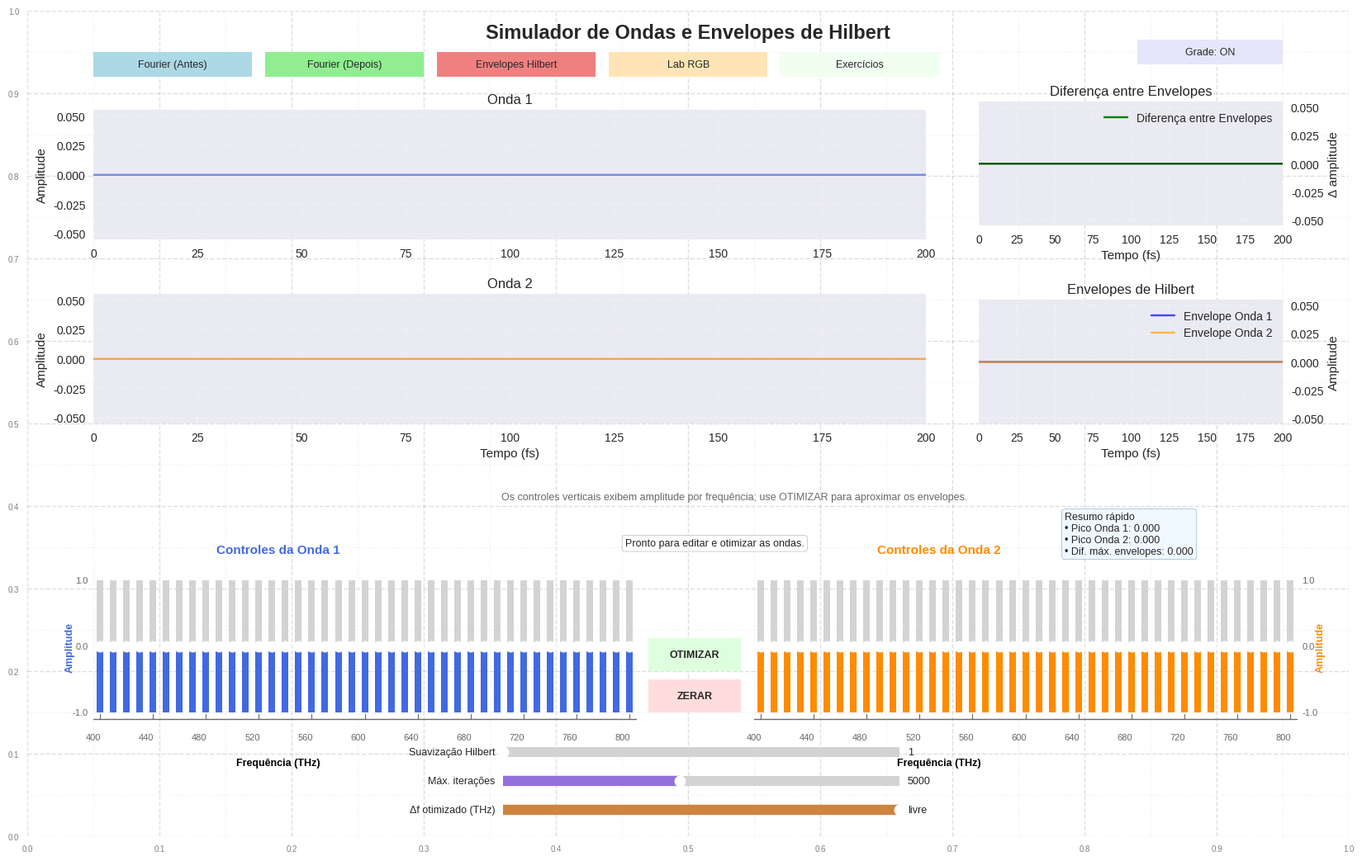

Generate this figure with matplotlib:
import numpy as np
import matplotlib.pyplot as plt
from scipy.optimize import minimize
from scipy.signal import hilbert
from matplotlib.widgets import Button, Slider
import matplotlib.patches as patches
import textwrap

class WaveControlApp:
    def __init__(self):
        """Inicializa toda a aplicação"""
        plt.close('all')
        plt.style.use('seaborn-v0_8')
        plt.rcParams.update({'font.size': 9})

        # Dados das frequências
        self.freqs = np.arange(400, 801, 10)
        self.n = len(self.freqs)
        self.t = np.linspace(0, 2e-13, 4000)
        self.amps1 = np.zeros(self.n)
        self.amps2 = np.zeros(self.n)
        self.amp_min, self.amp_max = -1, 1
        self.status_message = 'Pronto para editar e otimizar as ondas.'
        self.max_iterations = 5000
        self.envelope_smoothing = 1
        self.optimize_freq_delta = int(self.freqs[-1] - self.freqs[0])
        self.show_layout_grid = True
        self.layout_grid_ax = None
        self.spinner_states = ['.', '..', '...']
        self.optimization_step = 0
        
        # Salva estado inicial
        self.amps_before = None  # Será definido quando otimizar
        self.amps_after = self.amps1.copy(), self.amps2.copy()

        # Configuração da figura
        self.fig = plt.figure(figsize=(16, 10))
        self.fig.suptitle('Simulador de Ondas e Envelopes de Hilbert',
                          fontsize=17, fontweight='bold', y=0.985)
        self.fig.subplots_adjust(
            left=0.1, right=0.95,
            top=0.9, bottom=0.3,
            hspace=0.4, wspace=0.3
        )
        self._setup_layout_grid()

        # Inicializa componentes
        self._setup_plots()
        self._setup_sliders()
        self._setup_controls()
        
        # Atualiza os gráficos
        self._update_plots()
        print("Aplicativo inicializado com sucesso!")

    def _setup_plots(self):
        """Configura os eixos dos gráficos principais"""
        gs = self.fig.add_gridspec(2, 1,
                                 left=0.05, right=0.68,
                                 top=0.88, bottom=0.5,
                                 hspace=0.42)

        # Gráficos laterais
        self.ax_diff = self.fig.add_axes([0.72, 0.74, 0.23, 0.15])
        self.ax_summary = self.fig.add_axes([0.78, 0.31, 0.17, 0.09])
        self.ax_summary.axis('off')

        # Eixos principais ampliados
        self.ax_wave1 = self.fig.add_subplot(gs[0, 0])
        self.ax_wave2 = self.fig.add_subplot(gs[1, 0])

        # Configurações comuns
        for ax in [self.ax_wave1, self.ax_wave2, self.ax_diff]:
            ax.grid(True, linestyle=':', alpha=0.5)
            ax.set_xlabel('Tempo (fs)')
            ax.set_xlim(0, 200)
            ax.set_xticks(np.arange(0, 201, 25))

        for ax in [self.ax_wave1, self.ax_wave2]:
            ax.yaxis.set_label_position('left')
            ax.yaxis.tick_left()

        self.ax_diff.yaxis.set_label_position('right')
        self.ax_diff.yaxis.tick_right()

        self.fig.text(0.19, 0.34, 'Controles da Onda 1', ha='center', va='bottom',
                      fontsize=11, fontweight='bold', color='royalblue')
        self.fig.text(0.69, 0.34, 'Controles da Onda 2', ha='center', va='bottom',
                      fontsize=11, fontweight='bold', color='darkorange')
        self.fig.text(0.535, 0.405,
                      'Os controles verticais exibem amplitude por frequência; use OTIMIZAR para aproximar os envelopes.',
                      ha='center', va='bottom', fontsize=9, color='dimgray')
        self.status_text = self.fig.text(0.52, 0.355, self.status_message,
                                         ha='center', va='center', fontsize=9,
                                         bbox=dict(boxstyle='round', facecolor='white',
                                                   edgecolor='gray', alpha=0.9))

    def _update_sliders(self):
        """Atualiza os sliders para refletir os valores atuais de amps1 e amps2."""
        for i, slider in enumerate(self.sliders1):
            slider.eventson = False
            slider.set_val(self.amps1[i])
            slider.eventson = True
        for i, slider in enumerate(self.sliders2):
            slider.eventson = False
            slider.set_val(self.amps2[i])
            slider.eventson = True

    def _setup_sliders(self):
        """Configura os sliders de controle"""
        slider_width = 0.010
        slider_height = 0.16
        spacing = 0.00001

        left_group_x = 0.05
        right_group_x = 0.55
        y_position = 0.15

        self.sliders1 = []
        self.sliders2 = []

        for i, freq in enumerate(self.freqs):
            # Sliders Onda 1
            ax_left = self.fig.add_axes([left_group_x + i*(slider_width + spacing),
                                      y_position, slider_width, slider_height])
            slider_left = Slider(ax_left, '', self.amp_min, self.amp_max, valinit=0,
                               facecolor='royalblue', orientation='vertical')
            slider_left.on_changed(self._create_update_fn(1, i))
            self.sliders1.append(slider_left)
            slider_left.valtext.set_visible(False)

            # Sliders Onda 2
            ax_right = self.fig.add_axes([right_group_x + i*(slider_width + spacing),
                                       y_position, slider_width, slider_height])
            slider_right = Slider(ax_right, '', self.amp_min, self.amp_max, valinit=0,
                                facecolor='darkorange', orientation='vertical')
            slider_right.on_changed(self._create_update_fn(2, i))
            self.sliders2.append(slider_right)
            slider_right.valtext.set_visible(False)

        # Rótulos das frequências
        for i, freq in enumerate(self.freqs[::4]):
            self.fig.text(left_group_x + i*4*(slider_width + spacing), 0.125, f'{freq}',
                        rotation=0, fontsize=8, ha='center', va='top', color='dimgray')
            self.fig.text(right_group_x + i*4*(slider_width + spacing), 0.125, f'{freq}',
                        rotation=0, fontsize=8, ha='center', va='top', color='dimgray')

        # Informações de eixos que antes ficavam nos espectros
        group_width = (self.n - 1) * (slider_width + spacing) + slider_width
        for group_x, group_center, color, side in [
            (left_group_x, 0.19, 'royalblue', 'left'),
            (right_group_x, 0.69, 'darkorange', 'right')
        ]:
            axis_y = y_position - 0.008
            self.fig.add_artist(plt.Line2D([group_x, group_x + group_width], [axis_y, axis_y],
                                           transform=self.fig.transFigure,
                                           color='dimgray', linewidth=1.0))

            for idx in range(0, self.n, 4):
                tick_x = group_x + idx * (slider_width + spacing) + slider_width / 2
                self.fig.add_artist(plt.Line2D([tick_x, tick_x], [axis_y, axis_y + 0.006],
                                               transform=self.fig.transFigure,
                                               color='dimgray', linewidth=0.8))

            if side == 'left':
                label_x = group_x - 0.018
                number_x = group_x - 0.004
                number_ha = 'right'
            else:
                label_x = group_x + group_width + 0.018
                number_x = group_x + group_width + 0.004
                number_ha = 'left'

            self.fig.text(label_x, y_position + slider_height / 2, 'Amplitude',
                          rotation=90, fontsize=9, ha='center', va='center', color=color,
                          fontweight='bold')
            self.fig.text(number_x, y_position + slider_height, '1.0',
                          fontsize=8, ha=number_ha, va='center', color='dimgray')
            self.fig.text(number_x, y_position + slider_height / 2, '0.0',
                          fontsize=8, ha=number_ha, va='center', color='dimgray')
            self.fig.text(number_x, y_position, '-1.0',
                          fontsize=8, ha=number_ha, va='center', color='dimgray')
            self.fig.text(group_center, 0.095, 'Frequência (THz)',
                          fontsize=9, ha='center', va='top', color='black',
                          fontweight='bold')

    def _create_update_fn(self, wave, idx):
        """Cria a função de callback para os sliders"""
        def update(val):
            if wave == 1:
                self.amps1[idx] = val
            else:
                self.amps2[idx] = val
            self._update_plots()
        return update

    def _setup_controls(self):
        """Configura botões de controle"""
        # Botões de equações na parte superior
        fourier_before_ax = self.fig.add_axes([0.05, 0.92, 0.12, 0.03])
        self.fourier_before_btn = Button(fourier_before_ax, 'Fourier (Antes)', 
                                       color='lightblue', hovercolor='deepskyblue')
        self.fourier_before_btn.on_clicked(self._show_fourier_before)
        
        fourier_after_ax = self.fig.add_axes([0.18, 0.92, 0.12, 0.03])
        self.fourier_after_btn = Button(fourier_after_ax, 'Fourier (Depois)', 
                                      color='lightgreen', hovercolor='limegreen')
        self.fourier_after_btn.on_clicked(self._show_fourier_after)
        
        hilbert_ax = self.fig.add_axes([0.31, 0.92, 0.12, 0.03])
        self.hilbert_btn = Button(hilbert_ax, 'Envelopes Hilbert', 
                                color='lightcoral', hovercolor='red')
        self.hilbert_btn.on_clicked(self._show_hilbert_info)

        visible_colors_ax = self.fig.add_axes([0.44, 0.92, 0.12, 0.03])
        self.visible_colors_btn = Button(visible_colors_ax, 'Lab RGB',
                         color='moccasin', hovercolor='gold')
        self.visible_colors_btn.on_clicked(self._show_visible_colors)

        exercises_ax = self.fig.add_axes([0.57, 0.92, 0.12, 0.03])
        self.exercises_btn = Button(exercises_ax, 'Exercícios',
                        color='honeydew', hovercolor='palegreen')
        self.exercises_btn.on_clicked(self._show_exercises_tab)

        grid_ax = self.fig.add_axes([0.84, 0.935, 0.11, 0.03])
        self.grid_btn = Button(grid_ax, 'Grade: ON',
                               color='lavender', hovercolor='plum')
        self.grid_btn.on_clicked(self._toggle_layout_grid)

        # Botão de otimização
        optimize_ax = self.fig.add_axes([0.47, 0.20, 0.07, 0.04])
        self.optimize_btn = Button(optimize_ax, 'OTIMIZAR', color='#ddffdd',
                                 hovercolor='#99ff99')
        self.optimize_btn.label.set_fontweight('bold')
        self.optimize_btn.on_clicked(self._run_optimization)
        
        # Botão de reset
        reset_ax = self.fig.add_axes([0.47, 0.15, 0.07, 0.04])
        self.reset_btn = Button(reset_ax, 'ZERAR', color='#ffdddd',
                              hovercolor='#ff9999')
        self.reset_btn.label.set_fontweight('bold')
        self.reset_btn.on_clicked(self._reset_all)

        # Controle da suavização adicional do envelope de Hilbert
        smooth_ax = self.fig.add_axes([0.36, 0.09, 0.30, 0.025])
        self.smoothing_slider = Slider(
            smooth_ax,
            'Suavização Hilbert',
            1,
            121,
            valinit=self.envelope_smoothing,
            valstep=2,
            color='teal'
        )
        self.smoothing_slider.valtext.set_text(str(self.envelope_smoothing))
        self.smoothing_slider.on_changed(self._update_envelope_smoothing)

        # Controle do número máximo de iterações
        max_iter_ax = self.fig.add_axes([0.36, 0.055, 0.30, 0.025])
        self.max_iter_slider = Slider(
            max_iter_ax,
            'Máx. iterações',
            1000,
            10000,
            valinit=self.max_iterations,
            valstep=500,
            color='mediumpurple'
        )
        self.max_iter_slider.valtext.set_text(str(self.max_iterations))
        self.max_iter_slider.on_changed(self._update_max_iterations)

        # Controle da faixa de frequências permitidas na otimização
        freq_delta_ax = self.fig.add_axes([0.36, 0.02, 0.30, 0.025])
        self.freq_delta_slider = Slider(
            freq_delta_ax,
            'Δf otimizado (THz)',
            0,
            int(self.freqs[-1] - self.freqs[0]),
            valinit=self.optimize_freq_delta,
            valstep=10,
            color='peru'
        )
        self.freq_delta_slider.valtext.set_text(self._format_frequency_delta_label())
        self.freq_delta_slider.on_changed(self._update_frequency_delta)

    def _setup_layout_grid(self):
        """Cria uma grade de apoio para posicionamento visual dos componentes."""
        self.layout_grid_ax = self.fig.add_axes([0, 0, 1, 1], zorder=-1)
        self.layout_grid_ax.set_xlim(0, 1)
        self.layout_grid_ax.set_ylim(0, 1)
        self.layout_grid_ax.set_facecolor('none')
        self.layout_grid_ax.set_xticks(np.arange(0, 1.01, 0.1))
        self.layout_grid_ax.set_yticks(np.arange(0, 1.01, 0.1))
        self.layout_grid_ax.set_xticks(np.arange(0, 1.01, 0.05), minor=True)
        self.layout_grid_ax.set_yticks(np.arange(0, 1.01, 0.05), minor=True)
        self.layout_grid_ax.grid(True, which='major', linestyle='--', color='gray', alpha=0.25)
        self.layout_grid_ax.grid(True, which='minor', linestyle=':', color='gray', alpha=0.12)
        self.layout_grid_ax.tick_params(labelsize=7, colors='gray')
        for spine in self.layout_grid_ax.spines.values():
            spine.set_visible(False)

    def _toggle_layout_grid(self, event):
        """Mostra ou oculta a grade de apoio de layout."""
        self.show_layout_grid = not self.show_layout_grid
        if self.layout_grid_ax is not None:
            self.layout_grid_ax.set_visible(self.show_layout_grid)
        self.grid_btn.label.set_text('Grade: ON' if self.show_layout_grid else 'Grade: OFF')
        status = 'Grade de layout visível.' if self.show_layout_grid else 'Grade de layout oculta.'
        self._set_status(status, 'slateblue')
        self.fig.canvas.draw_idle()

    def _update_max_iterations(self, value):
        """Atualiza o limite máximo de iterações da otimização."""
        self.max_iterations = int(value)
        if hasattr(self, 'max_iter_slider'):
            self.max_iter_slider.valtext.set_text(str(self.max_iterations))
        if self.optimize_btn.label.get_text() == 'OTIMIZAR':
            self._set_status(f'Limite ajustado para {self.max_iterations} iterações.', 'purple')
        self.fig.canvas.draw_idle()

    def _update_envelope_smoothing(self, value):
        """Atualiza o nível de suavização aplicado aos envelopes."""
        self.envelope_smoothing = self._sanitize_smoothing_window(value)
        if hasattr(self, 'smoothing_slider'):
            self.smoothing_slider.valtext.set_text(str(self.envelope_smoothing))

        if self.optimize_btn.label.get_text() == 'OTIMIZAR':
            if self.envelope_smoothing <= 1:
                message = 'Suavização extra desligada para os envelopes de Hilbert.'
            else:
                message = f'Suavização dos envelopes ajustada para janela de {self.envelope_smoothing} pontos.'
            self._set_status(message, 'teal')

        self._update_plots()

    def _update_frequency_delta(self, value):
        """Atualiza a faixa de frequências liberadas para a otimização."""
        self.optimize_freq_delta = int(value)
        if hasattr(self, 'freq_delta_slider'):
            self.freq_delta_slider.valtext.set_text(self._format_frequency_delta_label())

        if self.optimize_btn.label.get_text() == 'OTIMIZAR':
            if self._is_frequency_delta_unrestricted():
                message = 'A otimização pode mexer em toda a faixa de frequências.'
            else:
                message = f'A otimização ficará restrita a ±{self.optimize_freq_delta} THz das frequências iniciais.'
            self._set_status(message, 'saddlebrown')

        self.fig.canvas.draw_idle()

    def _show_exercises_tab(self, event):
        """Abre a estrutura inicial da futura aba de exercícios."""
        fig_exercises = plt.figure(figsize=(11.2, 7.0))
        fig_exercises.suptitle('Exercícios - Estrutura em preparação', fontsize=16, fontweight='bold')
        fig_exercises.subplots_adjust(left=0.05, right=0.95, top=0.90, bottom=0.08)
        gs = fig_exercises.add_gridspec(2, 2, height_ratios=[0.34, 1], hspace=0.28, wspace=0.20)

        ax_intro = fig_exercises.add_subplot(gs[0, :])
        ax_prompt = fig_exercises.add_subplot(gs[1, 0])
        ax_feedback = fig_exercises.add_subplot(gs[1, 1])

        for ax in [ax_intro, ax_prompt, ax_feedback]:
            ax.axis('off')

        intro_text = textwrap.dedent("""
        Esta janela prepara a futura aba de exercícios no estilo das simulações em HTML.

        Dinâmica planejada:
        1. apresentar um enunciado curto;
        2. pedir uma ação na simulação principal;
        3. reservar espaço para resposta do estudante;
        4. mostrar feedback e critérios de conferência.
        """).strip()
        intro_box = patches.FancyBboxPatch((0.02, 0.08), 0.96, 0.84,
                                           boxstyle='round,pad=0.02',
                                           facecolor='aliceblue', edgecolor='steelblue', linewidth=1.8)
        ax_intro.add_patch(intro_box)
        ax_intro.text(0.04, 0.85, intro_text, transform=ax_intro.transAxes,
                      ha='left', va='top', fontsize=10, color='midnightblue')

        prompt_box = patches.FancyBboxPatch((0.03, 0.04), 0.94, 0.92,
                                            boxstyle='round,pad=0.02',
                                            facecolor='mintcream', edgecolor='seagreen', linewidth=1.6)
        ax_prompt.add_patch(prompt_box)
        ax_prompt.text(0.06, 0.92,
                       'Painel do enunciado e da tentativa\n\n'
                       '• título do exercício\n'
                       '• objetivo conceitual\n'
                       '• instrução ligada aos controles da simulação\n'
                       '• campo para registrar hipótese, previsão ou resposta',
                       transform=ax_prompt.transAxes, ha='left', va='top', fontsize=10, color='darkgreen')

        feedback_box = patches.FancyBboxPatch((0.03, 0.04), 0.94, 0.92,
                                              boxstyle='round,pad=0.02',
                                              facecolor='linen', edgecolor='sienna', linewidth=1.6)
        ax_feedback.add_patch(feedback_box)
        ax_feedback.text(0.06, 0.92,
                         'Painel de retorno e correção\n\n'
                         '• comparação entre resposta esperada e resposta dada\n'
                         '• feedback imediato\n'
                         '• botão para novo exercício\n'
                         '• espaço para histórico de tentativas',
                         transform=ax_feedback.transAxes, ha='left', va='top', fontsize=10, color='saddlebrown')

        plt.show()

    def _show_fourier_before(self, event):
        """Mostra as equações de Fourier com as escolhas atuais (antes de otimizar)"""
        if self.amps_before is not None:
            amps1, amps2 = self.amps_before
        else:
            amps1, amps2 = self.amps1, self.amps2
        self._show_fourier_equations(amps1, amps2, "figura 2 - Fourier Antes")

    def _show_fourier_after(self, event):
        """Mostra as equações de Fourier depois da otimização"""
        self._show_fourier_equations(self.amps_after[0], self.amps_after[1], "figura 3 - Fourier Depois")

    def _show_fourier_equations(self, amps1, amps2, title_suffix):
        """Mostra as equações de Fourier em uma nova janela"""
        fig_eq = plt.figure(figsize=(11.5, 7.2))
        fig_eq.suptitle(title_suffix, fontsize=16, fontweight='bold')
        fig_eq.subplots_adjust(left=0.04, right=0.96, top=0.90, bottom=0.06)
        
        # Remove eixos para criar um quadro de texto
        ax = fig_eq.add_subplot(111)
        ax.axis('off')
        
        # Gera as equações
        eq1 = self._generate_fourier_equation(amps1, "Onda 1")
        eq2 = self._generate_fourier_equation(amps2, "Onda 2")
        
        # Texto explicativo
        explanatory = textwrap.dedent("""
Onde:
• Aₙ são as amplitudes das componentes de frequência
• fₙ são as frequências em THz (400, 410, 420, ..., 800 THz)
• t é o tempo em segundos
• A transformada de Hilbert é usada para calcular os envelopes

Forma geral da série:
y(t) = Σ [Aₙ · sin(2π · fₙ · t)]
        """).strip()
        
        # Texto completo sem wrap nas equações
        text_content = f"{eq1}\n\n{eq2}\n\n{explanatory}"
        
        # Adiciona retângulo de fundo - CORREÇÃO AQUI
        rect = patches.FancyBboxPatch((0.02, 0.02), 0.96, 0.96,
                                    boxstyle="round,pad=0.02",
                                    facecolor='lightyellow',
                                    edgecolor='gold',
                                    linewidth=2)
        ax.add_patch(rect)
        
        # CORREÇÃO: Alinhamento à esquerda e posição ajustada
        ax.text(0.04, 0.96, text_content, transform=ax.transAxes, fontsize=9,
                verticalalignment='top', horizontalalignment='left',  # Mudado para 'left'
                bbox=dict(boxstyle='round', facecolor='white', alpha=0.8),
                fontfamily='monospace')
        
        plt.tight_layout()
        plt.show()

    def _show_hilbert_info(self, event):
        """Mostra informações sobre os envelopes de Hilbert"""
        fig_hilbert = plt.figure(figsize=(10.5, 6.6))
        fig_hilbert.suptitle("Envelopes de Hilbert - Teoria e Aplicação", fontsize=16, fontweight='bold')
        fig_hilbert.subplots_adjust(left=0.04, right=0.96, top=0.90, bottom=0.06)
        
        ax = fig_hilbert.add_subplot(111)
        ax.axis('off')
        
        smoothing_text = (
            '• A suavização adicional está desligada (janela = 1 ponto).'
            if self.envelope_smoothing <= 1
            else f'• Após o módulo de Hilbert, aplicamos média móvel de {self.envelope_smoothing} pontos.'
        )

        hilbert_text = textwrap.dedent(f"""
    DEFINIÇÃO DO ENVELOPE DE HILBERT:

    Para um sinal real x(t), o envelope complexo é definido como:
        
        z(t) = x(t) + j·H{x(t)}
        
    Onde H{x(t)} é a transformada de Hilbert de x(t).

    O envelope de amplitude é dado pelo módulo:
        
        A(t) = |z(t)| = √[x²(t) + H²{x(t)}]

    APLICAÇÃO NESTE PROGRAMA:

    • Calculamos os envelopes usando scipy.signal.hilbert
    • envelope₁(t) = |hilbert(Onda₁(t))|
    • envelope₂(t) = |hilbert(Onda₂(t))|
    {smoothing_text}
    • A diferença entre envelopes é: Δ(t) = envelope₁(t) - envelope₂(t)

    INTERPRETAÇÃO FÍSICA:

    O envelope de Hilbert representa a amplitude instantânea do sinal,
    mostrando como a amplitude varia no tempo, independente da fase.

    A otimização busca minimizar a diferença máxima entre os envelopes:
        min max|Δ(t)|
        """).strip()
        
        rect = patches.FancyBboxPatch((0.02, 0.02), 0.96, 0.96,
                                    boxstyle="round,pad=0.02",
                                    facecolor='lavender',
                                    edgecolor='purple',
                                    linewidth=2)
        ax.add_patch(rect)
        
        # CORREÇÃO: Alinhamento à esquerda
        ax.text(0.04, 0.97, hilbert_text, transform=ax.transAxes, fontsize=8.8,
                verticalalignment='top', horizontalalignment='left',  # Mudado para 'left'
                bbox=dict(boxstyle='round', facecolor='white', alpha=0.9))
        
        plt.tight_layout()
        plt.show()

    def _frequency_to_rgb(self, freq_thz):
        """Converte uma frequência visível aproximada em uma cor RGB."""
        wavelength_nm = self._clamp_to_visible_wavelength(self._frequency_to_wavelength_nm(freq_thz))

        if 380 <= wavelength_nm < 440:
            red = -(wavelength_nm - 440) / (440 - 380)
            green = 0.0
            blue = 1.0
        elif wavelength_nm < 490:
            red = 0.0
            green = (wavelength_nm - 440) / (490 - 440)
            blue = 1.0
        elif wavelength_nm < 510:
            red = 0.0
            green = 1.0
            blue = -(wavelength_nm - 510) / (510 - 490)
        elif wavelength_nm < 580:
            red = (wavelength_nm - 510) / (580 - 510)
            green = 1.0
            blue = 0.0
        elif wavelength_nm < 645:
            red = 1.0
            green = -(wavelength_nm - 645) / (645 - 580)
            blue = 0.0
        else:
            red = 1.0
            green = 0.0
            blue = 0.0

        if 380 <= wavelength_nm < 420:
            factor = 0.3 + 0.7 * (wavelength_nm - 380) / (420 - 380)
        elif wavelength_nm < 701:
            factor = 1.0
        elif wavelength_nm <= 780:
            factor = 0.3 + 0.7 * (780 - wavelength_nm) / (780 - 700)
        else:
            factor = 0.0

        gamma = 0.8
        rgb = np.array([red, green, blue]) * factor
        rgb = np.where(rgb > 0, rgb ** gamma, 0)
        return np.clip(rgb, 0, 1)

    def _frequency_to_wavelength_nm(self, freq_thz):
        """Converte frequência em THz para comprimento de onda em nm."""
        return 299792.458 / freq_thz

    def _clamp_to_visible_wavelength(self, wavelength_nm):
        """Limita o comprimento de onda ao intervalo visível usado na paleta."""
        return float(np.clip(wavelength_nm, 380.0, 780.0))

    def _compute_emitted_rgb(self, amps):
        """Calcula a emissão RGB do monitor a partir das amplitudes selecionadas."""
        weights = np.abs(amps)
        total = np.sum(weights)
        if total <= 1e-12:
            return np.array([0.0, 0.0, 0.0])

        colors = np.array([self._frequency_to_rgb(freq) for freq in self.freqs])
        emitted_rgb = np.sum(colors * weights[:, None], axis=0) / total
        return np.clip(emitted_rgb, 0, 1)

    def _compute_display_rgb_visual(self, amps):
        """Produz a cor exibida no modo RGB visual, com renormalização final."""
        emitted_rgb = self._compute_emitted_rgb(amps)
        return np.clip(self._normalize_rgb(emitted_rgb), 0, 1)

    def _compute_display_rgb_palette(self, amps):
        """Produz a cor exibida no modo paleta espectral em RGB."""
        return self._compute_emitted_rgb(amps)

    def _normalize_rgb(self, rgb):
        """Renormaliza um vetor RGB para usar o maior canal como referência."""
        peak = np.max(rgb)
        if peak > 1e-12:
            return rgb / peak
        return rgb

    def _frequency_to_display_rgb(self, freq_thz):
        """Converte uma frequência para a versão RGB exibida no modo visual."""
        return np.clip(self._normalize_rgb(self._frequency_to_rgb(freq_thz)), 0, 1)

    def _rgb_to_hex(self, rgb):
        """Converte um vetor RGB normalizado em string hexadecimal."""
        values = np.clip(np.round(rgb * 255), 0, 255).astype(int)
        return '#{:02X}{:02X}{:02X}'.format(*values)

    def _format_rgb_channels(self, rgb):
        """Formata os canais RGB para leitura rápida na interface."""
        return f'R={rgb[0]:.2f}  G={rgb[1]:.2f}  B={rgb[2]:.2f}'

    def _format_rgb_compact(self, rgb):
        """Formata um resumo curto do vetor RGB para os cartões."""
        return f'{self._rgb_to_hex(rgb)} | {self._format_rgb_channels(rgb)}'

    def _draw_color_card(self, ax, amps, wave_name, stage_name, color_mode='choice1'):
        """Desenha um cartão com a cor resultante para uma onda."""
        ax.clear()
        emitted_rgb = self._compute_emitted_rgb(amps)
        if color_mode == 'choice2':
            color = self._compute_display_rgb_palette(amps)
            model_label = 'Paleta ordenada por frequência'
        else:
            color = self._compute_display_rgb_visual(amps)
            model_label = 'RGB visual renormalizado'

        ax.set_facecolor(color)
        ax.set_xticks([])
        ax.set_yticks([])
        for spine in ax.spines.values():
            spine.set_color('black')
            spine.set_linewidth(1.2)

        text_color = 'white' if np.mean(color) < 0.45 else 'black'
        info_text = (
            f'{wave_name} | {stage_name}\n'
            f'{model_label}\n'
            f'Emite: {self._format_rgb_compact(emitted_rgb)}\n'
            f'Mostra: {self._format_rgb_compact(color)}'
        )
        ax.text(0.5, 0.5, info_text, ha='center', va='center', fontsize=8.1,
                color=text_color, fontweight='bold', wrap=True,
                bbox=dict(boxstyle='round', facecolor=(1, 1, 1, 0.18),
                          edgecolor=(0, 0, 0, 0.2)))

    def _draw_frequency_color_scale(self, ax, color_mode='choice1'):
        """Mostra a escala de cores associada a cada frequência."""
        ax.clear()
        if color_mode == 'choice1':
            title = 'Barra superior: RGB visual do monitor'
            xlabel = 'Modo RGB visual: frequência (THz) na 1ª linha | comprimento de onda equivalente (nm) na 2ª'
            legend_text = 'Equivalência na tela: cores com o mesmo RGB exibido podem vir de distribuições em frequência diferentes.'
        else:
            title = 'Barra superior: paleta visível em RGB do monitor'
            xlabel = 'Modo paleta em RGB: frequência (THz) na 1ª linha | comprimento de onda equivalente (nm) na 2ª'
            legend_text = 'Equivalência na tela: a ordem segue a frequência, mas a exibição final continua reduzida aos três canais RGB.'

        ax.set_xlim(-0.5, self.n - 0.5)
        ax.set_ylim(0, 1)
        ax.set_yticks([])
        ax.set_xticks(range(0, self.n, 4))
        ax.set_xticklabels(
            [f'{freq}\n{self._frequency_to_wavelength_nm(freq):.0f}' for freq in self.freqs[::4]],
            fontsize=8
        )
        ax.set_xlabel(xlabel)
        ax.text(0.5, 1.08, legend_text, transform=ax.transAxes,
            ha='center', va='bottom', fontsize=8.2, color='dimgray')

        for i, freq in enumerate(self.freqs):
            if color_mode == 'choice1':
                patch_color = self._frequency_to_display_rgb(freq)
            else:
                patch_color = self._frequency_to_rgb(freq)
            ax.add_patch(
                patches.Rectangle((i - 0.5, 0), 1, 1,
                                  facecolor=patch_color,
                                  edgecolor='white', linewidth=0.4)
            )

        for spine in ax.spines.values():
            spine.set_visible(False)

        return title

    def _show_visible_colors(self, event):
        """Abre a janela de laboratório RGB do monitor."""
        fig_colors = plt.figure(figsize=(10.8, 6.5))
        fig_colors.suptitle('Laboratório RGB do Monitor', fontsize=15, fontweight='bold')
        fig_colors.subplots_adjust(left=0.06, right=0.94, top=0.76, bottom=0.13)
        gs = fig_colors.add_gridspec(3, 2, height_ratios=[0.62, 1, 1], hspace=0.42, wspace=0.20)
        mode_state = {'value': 'choice1'}

        lab_grid_ax = fig_colors.add_axes([0, 0, 1, 1], zorder=-1)
        lab_grid_ax.set_xlim(0, 1)
        lab_grid_ax.set_ylim(0, 1)
        lab_grid_ax.set_facecolor('none')
        lab_grid_ax.set_xticks(np.arange(0, 1.01, 0.1))
        lab_grid_ax.set_yticks(np.arange(0, 1.01, 0.1))
        lab_grid_ax.set_xticks(np.arange(0, 1.01, 0.05), minor=True)
        lab_grid_ax.set_yticks(np.arange(0, 1.01, 0.05), minor=True)
        lab_grid_ax.grid(True, which='major', linestyle='--', color='gray', alpha=0.18)
        lab_grid_ax.grid(True, which='minor', linestyle=':', color='gray', alpha=0.10)
        lab_grid_ax.tick_params(labelsize=6.5, colors='gray', length=0, pad=1)
        for spine in lab_grid_ax.spines.values():
            spine.set_visible(False)

        ax_scale = fig_colors.add_subplot(gs[0, :])
        ax_before_wave1 = fig_colors.add_subplot(gs[1, 0])
        ax_after_wave1 = fig_colors.add_subplot(gs[1, 1])
        ax_before_wave2 = fig_colors.add_subplot(gs[2, 0])
        ax_after_wave2 = fig_colors.add_subplot(gs[2, 1])

        for ax in [ax_before_wave1, ax_after_wave1, ax_before_wave2, ax_after_wave2]:
            pos = ax.get_position()
            ax.set_position([pos.x0, pos.y0 - 0.08, pos.width, pos.height])

        mode_description = fig_colors.text(0.5, 0.565,
            '',
            ha='center', va='center', fontsize=8.9, color='dimgray')
        scale_title = fig_colors.text(0.5, 0.85,
            '',
            ha='center', va='center', fontsize=12, fontweight='bold', color='black')
        formula_note = fig_colors.text(0.5, 0.545,
            '',
            ha='center', va='center', fontsize=8.2, color='slategray')
        bottom_note = fig_colors.text(0.5, 0.05,
                '',
                ha='center', va='center', fontsize=8.4, color='dimgray')

        bottom_note.set_position((0.5, 0.025))

        def refresh_visible_colors(_event=None):
            before_label = 'Antes da otimização'
            after_label = 'Depois da otimização'

            if self.amps_before is not None:
                before1, before2 = self.amps_before
            else:
                before1, before2 = self.amps1.copy(), self.amps2.copy()

            after1, after2 = self.amps_after
            current_mode = mode_state['value']

            scale_title.set_text(self._draw_frequency_color_scale(ax_scale, current_mode))
            self._draw_color_card(ax_before_wave1, before1, 'Onda 1', before_label, current_mode)
            self._draw_color_card(ax_after_wave1, after1, 'Onda 1', after_label, current_mode)
            self._draw_color_card(ax_before_wave2, before2, 'Onda 2', before_label, current_mode)
            self._draw_color_card(ax_after_wave2, after2, 'Onda 2', after_label, current_mode)

            if current_mode == 'choice1':
                mode_description.set_text('Modo RGB visual: compara diretamente a emissão RGB calculada com a cor efetivamente exibida na tela.')
                formula_note.set_text('Relação matemática: RGB_exibido = RGB_emitido / max(RGB_emitido), quando max(RGB_emitido) > 0.')
                bottom_note.set_text('Leitura física: o monitor emite três canais RGB; neste modo a exibição é renormalizada para facilitar a comparação visual.')
                choice1_btn.ax.set_facecolor('lightsteelblue')
                choice2_btn.ax.set_facecolor('whitesmoke')
            else:
                mode_description.set_text('Modo paleta em RGB: preserva a ordem das frequências visíveis, mas a emissão final do monitor continua sendo RGB.')
                formula_note.set_text('Relação matemática: RGB_exibido = RGB_emitido. A paleta organiza frequências, mas a tela continua emitindo RGB.')
                bottom_note.set_text('Leitura física: a paleta organiza a faixa visível, porém toda cor mostrada na tela segue limitada aos três canais RGB.')
                choice1_btn.ax.set_facecolor('whitesmoke')
                choice2_btn.ax.set_facecolor('lightsteelblue')

            fig_colors.canvas.draw_idle()

        def set_choice1(_event=None):
            mode_state['value'] = 'choice1'
            refresh_visible_colors()

        def set_choice2(_event=None):
            mode_state['value'] = 'choice2'
            refresh_visible_colors()

        choice1_ax = fig_colors.add_axes([0.37, 0.885, 0.20, 0.05])
        choice1_btn = Button(choice1_ax, 'RGB visual',
                             color='whitesmoke', hovercolor='aliceblue')
        choice1_btn.on_clicked(set_choice1)

        choice2_ax = fig_colors.add_axes([0.58, 0.885, 0.23, 0.05])
        choice2_btn = Button(choice2_ax, 'Paleta em RGB',
                             color='whitesmoke', hovercolor='aliceblue')
        choice2_btn.on_clicked(set_choice2)

        refresh_ax = fig_colors.add_axes([0.82, 0.885, 0.11, 0.05])
        refresh_btn = Button(refresh_ax, 'Atualizar',
                             color='honeydew', hovercolor='palegreen')
        refresh_btn.on_clicked(refresh_visible_colors)
        fig_colors._lab_grid_ax = lab_grid_ax
        fig_colors._choice1_ax = choice1_ax
        fig_colors._choice2_ax = choice2_ax
        fig_colors._choice1_btn = choice1_btn
        fig_colors._choice2_btn = choice2_btn
        fig_colors._refresh_ax = refresh_ax
        fig_colors._refresh_btn = refresh_btn
        fig_colors._refresh_visible_colors = refresh_visible_colors
        fig_colors._set_choice1 = set_choice1
        fig_colors._set_choice2 = set_choice2

        set_choice1()

        plt.show()

    def _generate_fourier_equation(self, amps, wave_name):
        """Gera a equação de Fourier para uma onda"""
        # Encontra componentes não nulas
        non_zero_indices = np.where(amps != 0)[0]
        
        if len(non_zero_indices) == 0:
            return f"{wave_name}: y(t) = 0"
        
        equation = f"{wave_name}: y(t) = "
        terms = []
        
        for i in non_zero_indices:
            amp = amps[i]
            freq = self.freqs[i]
            sign = "+" if amp >= 0 else "-"
            abs_amp = abs(amp)
            
            if abs_amp == 1:
                term = f"{sign} sin(2π·{freq}·t)"
            else:
                term = f"{sign} {abs_amp:.3f}·sin(2π·{freq}·t)"
            terms.append(term)
        
        # Remove o sinal do primeiro termo se positivo
        if terms[0].startswith("+ "):
            terms[0] = terms[0][2:]
        
        # Split into lines if too many terms
        if len(terms) > 5:
            # Group terms into lines of 3
            grouped_terms = []
            for j in range(0, len(terms), 3):
                group = " ".join(terms[j:j+3])
                grouped_terms.append(group)
            equation += "\n    ".join(grouped_terms)
        else:
            equation += " ".join(terms)
        return equation

    def _generate_wave(self, amps):
        """Gera uma onda a partir do vetor de amplitudes."""
        return np.sum([
            amp * np.sin(2 * np.pi * freq * 1e12 * self.t)
            for amp, freq in zip(amps, self.freqs)
        ], axis=0)

    def _sanitize_smoothing_window(self, value):
        """Garante que a janela de suavização seja ímpar e válida."""
        window = max(1, int(value))
        if window % 2 == 0:
            window += 1
        if window >= len(self.t):
            window = len(self.t) - 1 if len(self.t) % 2 == 0 else len(self.t)
        return max(1, int(window))

    def _smooth_signal(self, signal):
        """Aplica média móvel simples para suavizar o envelope."""
        window = self._sanitize_smoothing_window(self.envelope_smoothing)
        if window <= 1:
            return signal

        pad = window // 2
        kernel = np.ones(window, dtype=float) / window
        padded = np.pad(signal, (pad, pad), mode='edge')
        return np.convolve(padded, kernel, mode='valid')

    def _is_frequency_delta_unrestricted(self):
        """Indica se o delta atual libera toda a faixa espectral."""
        return self.optimize_freq_delta >= int(self.freqs[-1] - self.freqs[0])

    def _format_frequency_delta_label(self):
        """Formata o rótulo mostrado ao lado do controle de delta."""
        if self._is_frequency_delta_unrestricted():
            return 'livre'
        return f'±{self.optimize_freq_delta}'

    def _build_optimization_mask(self, amps1, amps2):
        """Escolhe quais frequências podem variar durante a otimização."""
        if self._is_frequency_delta_unrestricted():
            return np.ones(self.n, dtype=bool)

        active_mask = (np.abs(amps1) > 1e-12) | (np.abs(amps2) > 1e-12)
        if not np.any(active_mask):
            return np.ones(self.n, dtype=bool)

        active_freqs = self.freqs[active_mask]
        distances = np.abs(self.freqs[:, None] - active_freqs[None, :])
        return np.min(distances, axis=1) <= self.optimize_freq_delta

    def _merge_optimized_values(self, optimized_values, base_amps1, base_amps2, optimize_mask):
        """Reconstrói os vetores completos mantendo fixas as frequências bloqueadas."""
        free_count = int(np.sum(optimize_mask))
        amps1 = base_amps1.copy()
        amps2 = base_amps2.copy()
        amps1[optimize_mask] = optimized_values[:free_count]
        amps2[optimize_mask] = optimized_values[free_count:]
        return amps1, amps2

    def _compute_envelope(self, wave):
        """Calcula o envelope de Hilbert de uma onda."""
        envelope = np.abs(hilbert(wave))
        return self._smooth_signal(envelope)

    def _max_envelope_difference(self, amps1, amps2):
        """Calcula a diferença máxima entre os envelopes de duas ondas."""
        wave1 = self._generate_wave(amps1)
        wave2 = self._generate_wave(amps2)
        return np.max(np.abs(self._compute_envelope(wave1) - self._compute_envelope(wave2)))

    def _set_status(self, message, color='black'):
        """Atualiza a mensagem de status mostrada na interface."""
        self.status_message = message
        if hasattr(self, 'status_text'):
            self.status_text.set_text(message)
            self.status_text.set_color(color)

    def _animate_optimization_status(self, iterations=0):
        """Mostra um aviso dinâmico enquanto a otimização está em andamento."""
        suffix = self.spinner_states[self.optimization_step % len(self.spinner_states)]
        message = f'Otimizando{suffix} iterações: {iterations}'
        self.optimization_step += 1
        self._set_status(message, 'darkgreen')
        self.fig.canvas.draw_idle()
        try:
            self.fig.canvas.flush_events()
        except Exception:
            pass
        if 'agg' not in plt.get_backend().lower():
            plt.pause(0.001)

    def _update_plots(self):
        """Atualiza todos os gráficos incluindo envelopes de Hilbert."""
        wave1 = self._generate_wave(self.amps1)
        wave2 = self._generate_wave(self.amps2)

        self._update_wave_plot(self.ax_wave1, wave1, 'royalblue', 'Onda 1')
        self._update_wave_plot(self.ax_wave2, wave2, 'darkorange', 'Onda 2')
        self.ax_wave2.set_xlabel('Tempo (fs)')

        envelope1 = self._compute_envelope(wave1)
        envelope2 = self._compute_envelope(wave2)
        self._update_difference_plot(wave1, wave2)

        if not hasattr(self, 'ax_hilbert'):
            self.ax_hilbert = self.fig.add_axes([0.72, 0.50, 0.23, 0.15])

        self.ax_hilbert.clear()
        self.ax_hilbert.plot(self.t * 1e15, envelope1, 'blue', label='Envelope Onda 1', alpha=0.7)
        self.ax_hilbert.plot(self.t * 1e15, envelope2, 'orange', label='Envelope Onda 2', alpha=0.7)

        if self.envelope_smoothing <= 1:
            hilbert_title = 'Envelopes de Hilbert'
        else:
            hilbert_title = f'Envelopes de Hilbert suavizados ({self.envelope_smoothing} pts)'

        self.ax_hilbert.set_title(hilbert_title)
        self.ax_hilbert.grid(True, linestyle=':', alpha=0.5)
        self.ax_hilbert.legend()
        self.ax_hilbert.set_xlabel('Tempo (fs)')
        self.ax_hilbert.set_ylabel('Amplitude')
        self.ax_hilbert.yaxis.set_label_position('right')
        self.ax_hilbert.yaxis.tick_right()
        self.ax_hilbert.set_xlim(0, 200)
        self.ax_hilbert.set_xticks(np.arange(0, 201, 25))

        self.ax_summary.clear()
        self.ax_summary.axis('off')
        max_diff = np.max(np.abs(envelope1 - envelope2))
        summary_text = (
            f'Resumo rápido\n'
            f'• Pico Onda 1: {np.max(np.abs(wave1)):.3f}\n'
            f'• Pico Onda 2: {np.max(np.abs(wave2)):.3f}\n'
            f'• Dif. máx. envelopes: {max_diff:.3f}'
        )
        self.ax_summary.text(0.03, 0.92, summary_text, va='top', ha='left', fontsize=9,
                             bbox=dict(boxstyle='round', facecolor='aliceblue',
                                       edgecolor='steelblue', alpha=0.95))

        self.fig.canvas.draw_idle()

    def _update_wave_plot(self, ax, wave, color, title):
        """Atualiza um gráfico de onda."""
        ax.clear()
        ax.plot(self.t * 1e15, wave, color=color, alpha=0.7)
        ax.set_title(title)
        ax.set_ylabel('Amplitude')
        ax.yaxis.set_label_position('left')
        ax.yaxis.tick_left()
        ax.set_xlim(0, 200)
        ax.set_xticks(np.arange(0, 201, 25))
        ax.grid(True, linestyle=':', alpha=0.5)

    def _update_spectrum_plot(self, ax, amps, color, title):
        """Atualiza um gráfico de espectro."""
        ax.clear()
        ax.bar(self.freqs, amps, width=8, color=color, alpha=0.7)
        ax.set_title(title)
        ax.set_ylabel('Amplitude')
        ax.set_ylim(self.amp_min, self.amp_max)
        ax.set_xticks(self.freqs[::4])

    def _update_difference_plot(self, wave1, wave2):
        """Atualiza o gráfico de diferença entre os envelopes."""
        self.ax_diff.clear()

        envelope1 = self._compute_envelope(wave1)
        envelope2 = self._compute_envelope(wave2)
        diff_envelope = envelope1 - envelope2

        self.ax_diff.plot(self.t * 1e15, diff_envelope, 'green', label='Diferença entre Envelopes')
        self.ax_diff.axhline(0, color='black', linewidth=0.8, alpha=0.6)
        self.ax_diff.set_title('Diferença entre Envelopes')
        self.ax_diff.set_ylabel('Δ amplitude')
        self.ax_diff.yaxis.set_label_position('right')
        self.ax_diff.yaxis.tick_right()
        self.ax_diff.grid(True, linestyle=':', alpha=0.5)
        self.ax_diff.legend()
        self.ax_diff.set_xlabel('Tempo (fs)')
        self.ax_diff.set_xlim(0, 200)
        self.ax_diff.set_xticks(np.arange(0, 201, 25))
               
    def _reset_all(self, event):
        """Reseta todos os controles."""
        self.amps1.fill(0)
        self.amps2.fill(0)
        self.amps_before = None
        self.amps_after = self.amps1.copy(), self.amps2.copy()
        self.optimize_btn.label.set_text('OTIMIZAR')
        for slider in self.sliders1 + self.sliders2:
            slider.set_val(0)
        self._set_status('Tudo zerado. Ajuste os controles novamente.', 'firebrick')
        self._update_plots()

    def _run_optimization(self, event):
        """Otimização para minimizar a diferença entre envelopes."""
        print("Iniciando otimização...")
        self.optimize_btn.label.set_text('EM CURSO')
        self.optimization_step = 0
        self._animate_optimization_status(0)

        class OptimizationStopped(Exception):
            def __init__(self, amps_flat, diff, reason):
                self.amps_flat = amps_flat.copy()
                self.diff = diff
                self.reason = reason

        try:
            initial_amps1 = self.amps1.copy()
            initial_amps2 = self.amps2.copy()
            self.amps_before = initial_amps1.copy(), initial_amps2.copy()
            target_diff = 0.25
            max_iterations = self.max_iterations
            iteration_count = {'count': 0}
            optimize_mask = self._build_optimization_mask(initial_amps1, initial_amps2)
            free_count = int(np.sum(optimize_mask))

            if free_count == 0:
                self.optimize_btn.label.set_text('OTIMIZAR')
                self._set_status('Nenhuma frequência ficou liberada para otimização.', 'firebrick')
                return

            def cost_function(amps_flat):
                amps1, amps2 = self._merge_optimized_values(
                    amps_flat, initial_amps1, initial_amps2, optimize_mask
                )
                return self._max_envelope_difference(amps1, amps2)

            def iteration_callback(xk):
                iteration_count['count'] += 1
                if iteration_count['count'] == 1 or iteration_count['count'] % 20 == 0:
                    self._animate_optimization_status(iteration_count['count'])

                amps1, amps2 = self._merge_optimized_values(
                    xk, initial_amps1, initial_amps2, optimize_mask
                )
                current_diff = self._max_envelope_difference(amps1, amps2)
                if current_diff <= target_diff:
                    raise OptimizationStopped(xk, current_diff, 'target')
                if iteration_count['count'] >= max_iterations:
                    raise OptimizationStopped(xk, current_diff, 'limit')

            x0 = np.concatenate([initial_amps1[optimize_mask], initial_amps2[optimize_mask]])
            bounds = [(self.amp_min, self.amp_max) for _ in range(2 * free_count)]

            stop_reason = 'partial'
            try:
                res = minimize(
                    cost_function,
                    x0,
                    method='L-BFGS-B',
                    bounds=bounds,
                    callback=iteration_callback,
                    options={'maxiter': max_iterations}
                )
                final_amps1, final_amps2 = self._merge_optimized_values(
                    res.x, initial_amps1, initial_amps2, optimize_mask
                )
                max_diff = self._max_envelope_difference(final_amps1, final_amps2)
                if max_diff <= target_diff:
                    stop_reason = 'target'
                elif getattr(res, 'nit', 0) >= max_iterations:
                    stop_reason = 'limit'
            except OptimizationStopped as stopped:
                final_amps1, final_amps2 = self._merge_optimized_values(
                    stopped.amps_flat, initial_amps1, initial_amps2, optimize_mask
                )
                max_diff = stopped.diff
                stop_reason = stopped.reason

            self.amps1 = final_amps1
            self.amps2 = final_amps2
            self._update_sliders()
            self._update_plots()
            self.optimize_btn.label.set_text('OTIMIZAR')

            self.amps_after = self.amps1.copy(), self.amps2.copy()

            print(f"Diferença máxima após otimização: {max_diff:.4f}")
            if stop_reason == 'target' or max_diff <= target_diff:
                message = f'Concluído: diferença máxima = {max_diff:.4f}'
                print("✅ Sucesso! Diferença ≤ 0.25 alcançada.")
                self._set_status(message, 'darkgreen')
            elif stop_reason == 'limit':
                message = f'Parada por limite de {max_iterations} iterações. Diferença = {max_diff:.4f}'
                print(f"⚠️ Otimização interrompida pelo limite de {max_iterations} iterações.")
                self._set_status(message, 'darkorange')
            else:
                message = f'Concluído com ajuste parcial: {max_diff:.4f}'
                print("⚠️ Otimização não atingiu o alvo de 0.25. Tente ajustar manualmente.")
                self._set_status(message, 'darkorange')

        except Exception as e:
            print(f"Erro durante a otimização: {str(e)}")
            self.optimize_btn.label.set_text('OTIMIZAR')
            self._set_status('Erro na otimização. A interface foi reiniciada.', 'firebrick')
            plt.close('all')
            self.__init__()

if __name__ == "__main__":
    try:
        plt.ion()
        app = WaveControlApp()
        print("Aplicativo inicializado. Use Ctrl+C para sair.")
        plt.show(block=True)
    except Exception as e:
        print(f"ERRO: {str(e)}")
        import traceback
        traceback.print_exc()
        input("Pressione Enter para sair...")
